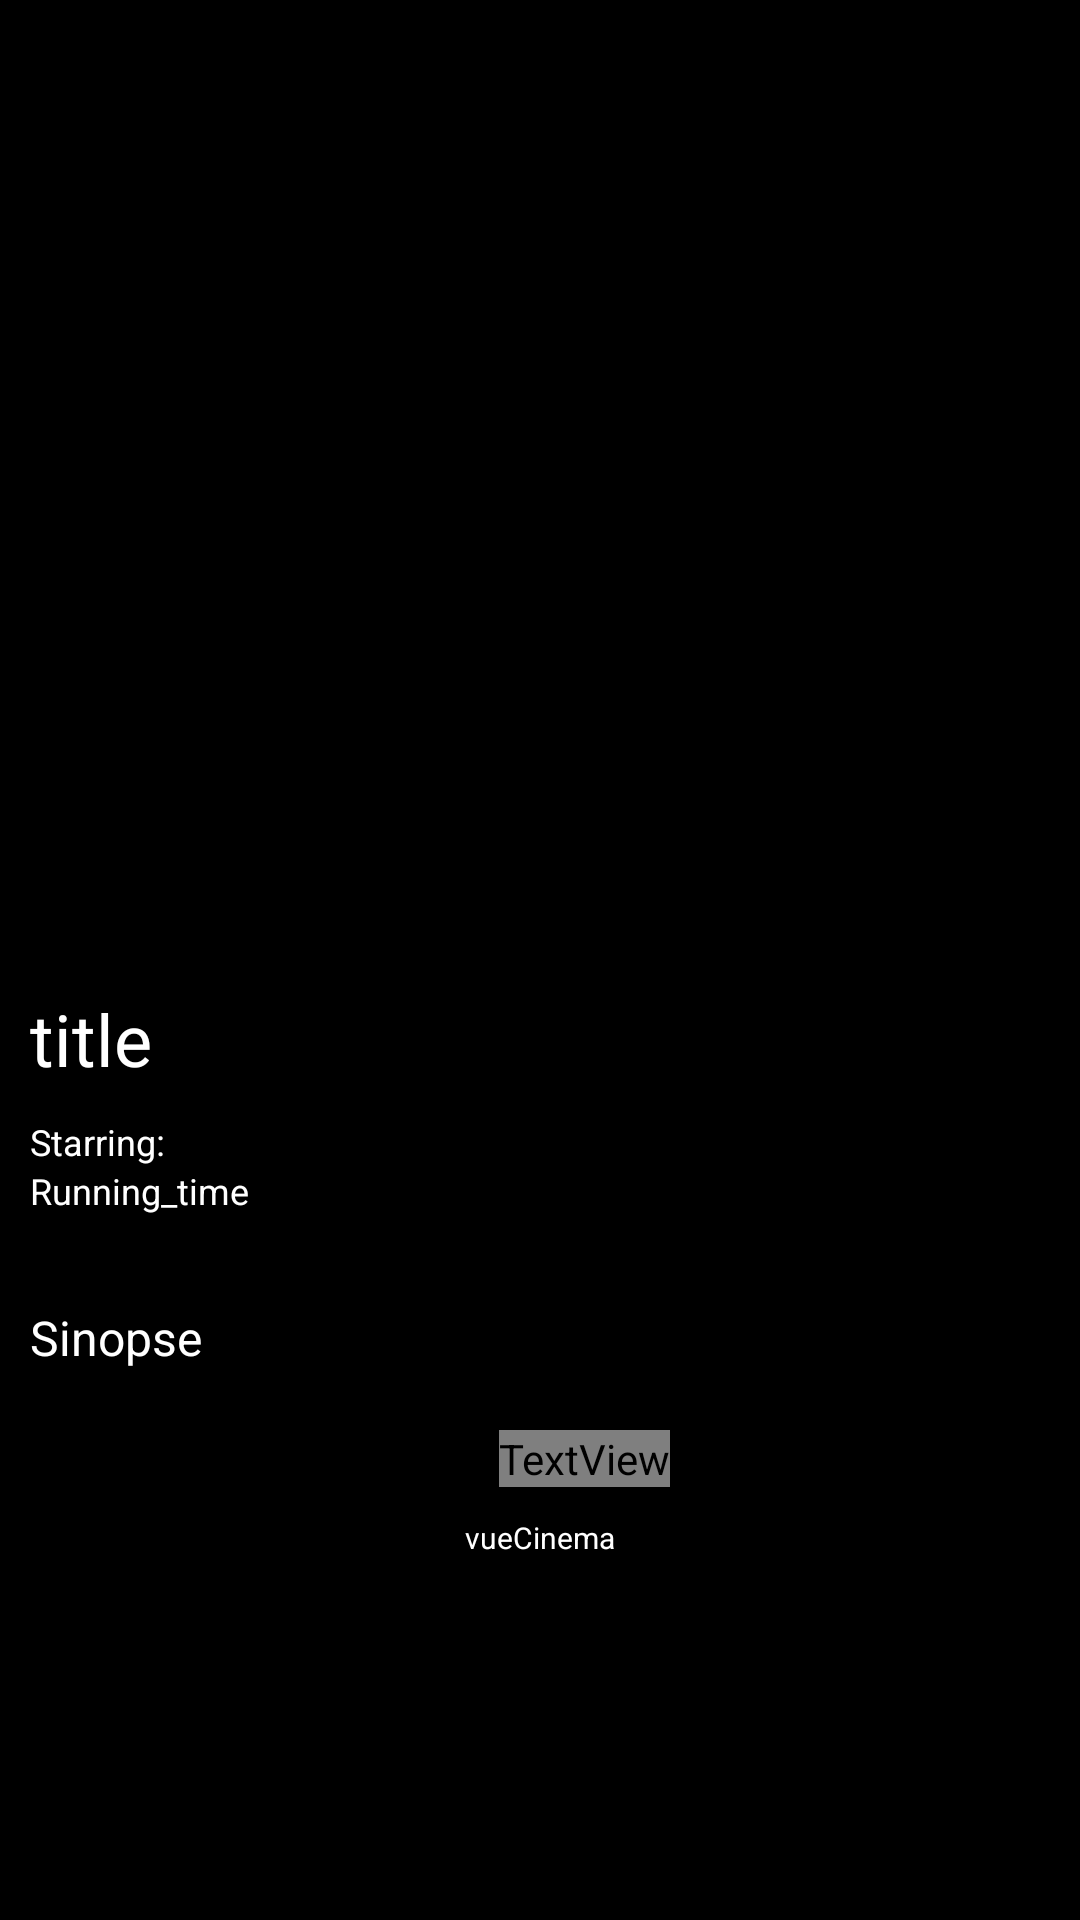

Layout XML and referenced resources for this Android screen:
<!-- AndroidManifest.xml: application theme Theme.MovieAppCA2 -->
<!-- res/layout/recycler_view.xml -->
<?xml version="1.0" encoding="utf-8"?>
<LinearLayout xmlns:android="http://schemas.android.com/apk/res/android"
    xmlns:tools="http://schemas.android.com/tools"
    android:orientation="vertical"
    android:gravity="center_vertical"
    android:layout_width="match_parent"
    android:background="@color/black"
    android:layout_height="wrap_content">

    <ImageView
        android:id="@+id/image"
        android:layout_margin="10dp"
        android:layout_width="match_parent"
        android:layout_height="300dp"
        android:layout_gravity="center" />

    <LinearLayout
        android:layout_weight="1"
        android:layout_width="match_parent"
        android:layout_height="0dp"
        android:layout_gravity="start"
        android:orientation="vertical"
        android:layout_marginBottom="50dp">

        <LinearLayout
            android:layout_width="wrap_content"
            android:layout_height="wrap_content"
            android:orientation="horizontal"
            android:padding="10dp">

            <TextView
                android:layout_weight="1"
                android:id="@+id/movieTitle"
                android:layout_width="0dp"
                android:layout_height="wrap_content"
                android:layout_marginEnd="20dp"
                android:fontFamily="sans-serif"
                android:text="title"
                android:textColor="@color/white"
                android:textSize="24sp" />

        <ImageView
            android:id="@+id/movieClass"
            android:layout_width="30dp"
            android:layout_height="30dp"
            android:layout_gravity="center"
            android:text="class"
            tools:ignore="UseAppTint" />

        </LinearLayout>

        <TextView
            android:id="@+id/starring"
            android:layout_width="wrap_content"
            android:layout_height="wrap_content"
            android:text="Starring:"
            android:justificationMode="inter_word"
            android:layout_marginStart="10dp"
            android:textColor="@color/white"
            android:textSize="12sp"/>

        <TextView
            android:id="@+id/running_time_mins"
            android:layout_width="wrap_content"
            android:layout_height="wrap_content"
            android:layout_marginStart="10dp"
            android:layout_marginBottom="20dp"
            android:text="Running_time"
            android:justificationMode="inter_word"
            android:textColor="@color/white"
            android:textSize="12sp"/>

        <TextView
            android:id="@+id/movieDesc"
            android:layout_width="wrap_content"
            android:layout_height="wrap_content"
            android:justificationMode="inter_word"
            android:layout_margin="10dp"
            android:text="Sinopse"
            android:textColor="@color/white"
            android:textSize="16sp"/>

        <LinearLayout
            android:layout_width="wrap_content"
            android:layout_height="wrap_content"
            android:layout_gravity="center"
            android:orientation="horizontal">

            <ImageView
                android:id="@+id/subButton"
                android:layout_width="30dp"
                android:layout_height="30dp"
                android:src="@drawable/baseline_event_seat_24"
                android:background="@color/black"
                android:layout_gravity="center"
                android:tint="@color/green"
                tools:ignore="UseAppTint" />

            <TextView
            android:layout_weight="1"
            android:id="@+id/seatsRemaining"
            android:layout_width="0dp"
            android:layout_height="wrap_content"
            android:layout_margin="10dp"
            android:text="seats remaining"
            android:textColor="@color/green"
            android:textSize="20sp"/>

        </LinearLayout>

        <TextView
            android:id="@+id/copyright"
            android:layout_width="wrap_content"
            android:layout_height="wrap_content"
            android:layout_gravity="center"
            android:text="vueCinema"
            android:justificationMode="inter_word"
            android:textColor="@color/white"
            android:textSize="10sp"/>

    </LinearLayout>

</LinearLayout>
<!-- resources referenced by this layout -->
<resources>
  <style name="Theme.MovieAppCA2" parent="Theme.MaterialComponents.DayNight.DarkActionBar">
          
          <item name="colorPrimary">@color/black</item>
          <item name="colorPrimaryVariant">@color/yellow</item>
          <item name="colorOnPrimary">@color/white</item>
          
          <item name="colorSecondary">@color/teal_200</item>
          <item name="colorSecondaryVariant">@color/teal_700</item>
          <item name="colorOnSecondary">@color/black</item>
          
          <item name="android:statusBarColor">?attr/colorPrimaryVariant</item>
          
      </style>
  <!-- not gathered from this repository: default colours our renderer supplied (Android Studio template values) -->
  <color name="teal_200">#FF03DAC5</color>
  <color name="teal_700">#FF018786</color>
  <color name="black">#FF000000</color>
  <color name="white">#FFFFFFFF</color>
</resources>
